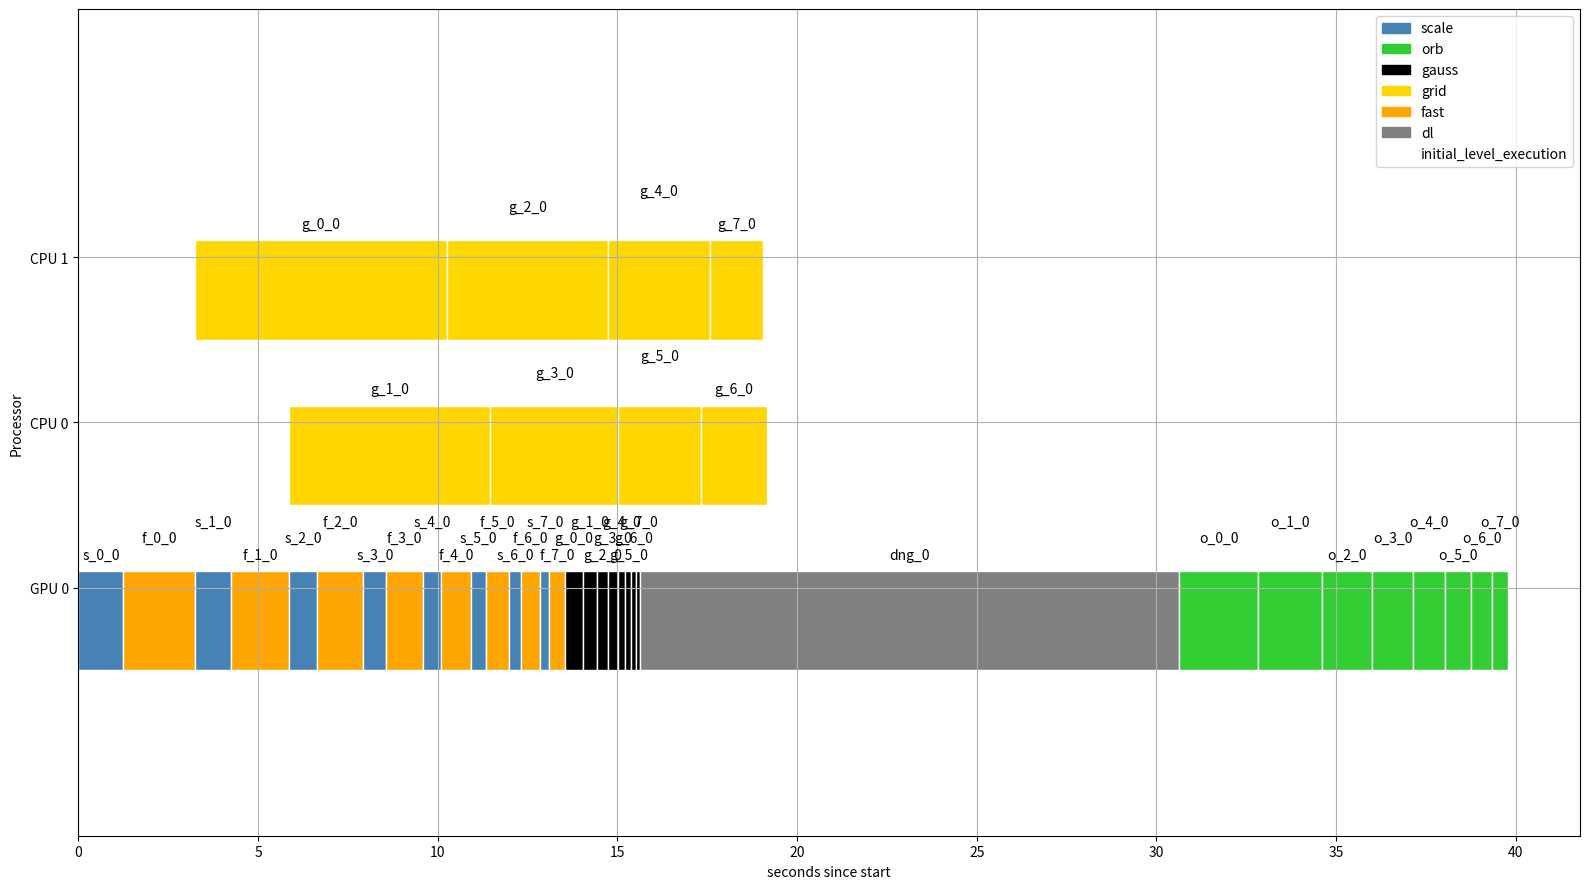

Reproduce this figure in Python. (Note: this script raises an exception after producing the figure.)
from decimal import Decimal, ROUND_HALF_EVEN
import matplotlib.pyplot as plt 
import matplotlib.patches as mpatches

n_cpu = 2
n_gpu = 1
PROCESSORS = float(n_cpu+n_gpu)	# Used in the formula to calculate priority points for G-FL
DEADLINE = False # If set to true it will schedule using EDD, otherwise G-FL

"""
There is a class Node, which rappresents a single computing node, such as Fast, or Scale, it has various fields, which are used to create the dependencies' graph
and to verify the scheduling
The scheduling is created, verified and shown by the class Schedule, which taken a list of nodes, once it has created the scheduling, verifies that all temporal restrictions are respected
There are a couple functions (EDD_auto, EDD_auto_rec, create_dependencies_graph_rec, calculate_priority_points) which are used to compute some additional data on the nodes, specifically, EDD deadlines and dependencies in the reverse order. The last function calculates priority points for G-FL
"""
class Node:
	def __init__(self, name, level, time, requirements, execution, time_gpu = -1):
		self.name = name					# Name of the node that needs to scheduled
		self.level = level					# Level of the node (0 to 7)
		self.time = time					# Runtime
		self.requirements = requirements	# List of nodes which this node depends on
		self.time_gpu = time_gpu			# If it has a GPU implementation set the time here
		self.execution = execution			# This is a numeric value used to indicate to which graph this nodes belong to
		self.copy_time = 0					# Used to account for copy time between CPU/GPU ----- It is in the code, it is used, but it is never set
		self.is_gpu = False					# If this value is True then the GPU time is used
		# This values are set automatically
		self.delay = 0						# How long does this node need to wait before it can start
		self.scheduled_time = -1			# At what time is this node scheduled
		self.required_by = []				# Which nodes require this be completed (sed to calculate deadlines)
		self.deadline = 1.0					# EDD deadline, calculated using recursive formula: EDD(n) = [for each successor s] - min(EDD(s) - WCET - Cpy)
		self.priority_point = 0.0			# Proprity value for G-FL scheduling, calculated for each node using: Y = Deadline - ((Procs - 1)/Procs) * WCET - min [for each job j] (Deadline_j - ((Procs - 1)/Procs) * WCET_j)
	
	# If this function is called, is_gpu is set to True, allowing the code to use time_gpu for execution time intead of time (which should be used for cpu time)
	def set_gpu(self):
		if (self.time_gpu != -1):
			self.is_gpu = True
	
	# If a node cannot start right away and dependencies do not allow the node to start right away, set this value to make the node wait before it starts
	def set_delay(self, delay):
		if (delay >= 0):
			self.delay = delay
	
	# Overrides the string function, printing the node name
	# Or other stuff actually, just print what you need :)
	def __str__(self):
		"""
		cpu_time = '\nfinishes at (cpu): ' + str(self.scheduled_time + self.time)
		gpu_time = '\nfinishes at (gpu): ' + str(self.scheduled_time + self.time_gpu)
		concat = gpu_time if (self.is_gpu == True) else cpu_time
		return 'Node name: '+self.name+' - is scheduled at time: '+str(self.scheduled_time) + concat + '\nDelay: ' + str(self.delay) +'\n---------------------------'
		"""
		return node.name
	
# This class creates and verifies the scheduling, prints the scheduling only if it is verified
class Schedule:
	# Takes as parameter a list of all nodes ordered by priority
	def __init__(self, node_list, n_cpu, n_gpu):
		self.node_list = node_list
		self.verified = False
		self.max_time = 0
		self.n_cpu = n_cpu
		self.n_gpu = n_gpu
	
	# Creates the scheduling
	def create_schedule(self):
		# For each CPU and GPU creates a list of nodes
		execution_elements_cpu = [[] for i in range(0, self.n_cpu)]
		execution_elements_gpu = [[] for i in range(0, self.n_gpu)]
		# Creates the same lists to save times (at what time is the computation) for each processor
		times_cpu = [0 for i in range(0, self.n_cpu)]
		times_gpu = [0 for i in range(0, self.n_gpu)]
		available = [] 
		available.append(self.node_list[0])
		# Run while there are nodes that can run
		while available:
			node = available[0] # Takes the highest priority node that can execute
			self.set_minimum_start_time(node) # If this node depends on other nodes that have not completed yet we might need to wait
			if (node.is_gpu):
				# Adds this node to the GPU with the smallest current time
				execution_elements_gpu[times_gpu.index(min(times_gpu))].append(node)
				# If the current time is less than the minimum time for this specific node, a delay is added to make sure all dependencies are met
				node.delay = node.scheduled_time - times_gpu[times_gpu.index(min(times_gpu))] if node.scheduled_time - times_gpu[times_gpu.index(min(times_gpu))] > 0 else 0
				# The node's scheduled time is updated
				node.scheduled_time = times_gpu[times_gpu.index(min(times_gpu))] + node.delay
				# The current time for this processor is updated
				times_gpu[times_gpu.index(min(times_gpu))] += node.time_gpu + node.delay + node.copy_time
			else:
				# Behaves like above, but for CPU cores
				execution_elements_cpu[times_cpu.index(min(times_cpu))].append(node)
				node.delay = node.scheduled_time - times_cpu[times_cpu.index(min(times_cpu))] if node.scheduled_time - times_cpu[times_cpu.index(min(times_cpu))] > 0 else 0
				node.scheduled_time = times_cpu[times_cpu.index(min(times_cpu))] + node.delay
				times_cpu[times_cpu.index(min(times_cpu))] += node.time + node.delay + node.copy_time
			for next in node.required_by:			
				if (next.scheduled_time == -1 and next not in available):
					available.append(next)
			available.remove(node)
			if (DEADLINE):
				available.sort(key=lambda x: x.deadline, reverse=False)
			else:
				available.sort(key=lambda x: x.priority_point, reverse=False)

		# Trasforms the separeted lists in a sigle one: [CPU_0 list[node_a, node_b], CPU_1 list[node_c, node_d], ..., GPU_0 list[node_e, node_f], ...]
		self.node_list = execution_elements_cpu + execution_elements_gpu
		times = times_cpu + times_gpu

		self.verified = False # If there is no violation of dependencies the scheduling this variable is set to True
		# Verifies the scheduling
		for computing_element in self.node_list:
			for node in computing_element:
				node_scheduled_time = Decimal(node.scheduled_time).quantize(Decimal('.01'), rounding=ROUND_HALF_EVEN)
				# Verify that all node requirements are scheduled and completed
				for required in node.requirements:
					# If a required node is not scheduled, it is not a valid scheduling
					if (required.scheduled_time == -1):
						self.error_function(node, required, node_scheduled_time, self.node_list.index(computing_element))
						
					# If a required node is scheduled, but it has not yet completed (if it's running on a different CE), then it is not a valid scheduling
					# If the node is run on the GPU we need to use the GPU time, otherwise we use the normal cpu time
					if (required.is_gpu == True):
						required_gpu_time = Decimal(required.scheduled_time + required.time_gpu).quantize(Decimal('.01'), rounding=ROUND_HALF_EVEN)
						if (node_scheduled_time.compare(required_gpu_time) == -1):
							self.error_function(node, required, node_scheduled_time, self.node_list.index(computing_element))
					else:
						required_cpu_time = Decimal(required.scheduled_time + required.time).quantize(Decimal('.01'), rounding=ROUND_HALF_EVEN)
						if (node_scheduled_time.compare(required_cpu_time) == -1):
							self.error_function(node, required, node_scheduled_time, self.node_list.index(computing_element))
		self.verified = True
		self.max_time = round(max(times), 2)
		return self.max_time
		
	""" 
	error_from: which node has a dependency not met
	caused_by: which node is the dependency not met
	current_time: at what time was "error_from" scheduled
	execution_unit: on which execution unit was the error generated
	"""
	def error_function(self, error_from, caused_by, current_time, execution_unit):
		print('Current time: '+str(current_time))
		print('Executing on unit: '+str(execution_unit))
		print('Error from: \n'+str(error_from))
		print('Caused by: ')
		print(caused_by)
		exit()
	
	def set_minimum_start_time(self, node):
		# the minimum time possible for this node is the maximum time (scheduled + runtime) obtained from all its dependencies, if this node has no requirements then it can start at time 0
		node.scheduled_time = max((req.scheduled_time + req.copy_time + (req.time_gpu if req.is_gpu else req.time) for req in node.requirements)) if node.requirements else 0
			
	# This function prints the Grantt graph of the scheduled nodes
	# Supports any number of processors (more or less, zooming in and out might be required)
	def create_bar_graph(self, labels):
		# If the scheduling is not verified it cannot be shown
		if (not self.verified):
			return

		fig, gnt = plt.subplots(figsize=(16,9), num='Scheduling')
		fig.set_tight_layout(0.1)
		
		# Legend is created here color vectors are created below with the same rules
		scale_legend = mpatches.Patch(color='steelblue', label='scale')
		orb_legend = mpatches.Patch(color='limegreen', label='orb')
		gauss_legend = mpatches.Patch(color='black', label='gauss')
		grid_legend = mpatches.Patch(color='gold', label='grid')
		fast_legend = mpatches.Patch(color='orange', label='fast')
		dl_legend = mpatches.Patch(color='gray', label='dl')
		name_legend = mpatches.Patch(color='white', label='initial_level_execution')
		plt.legend(handles=[scale_legend, orb_legend, gauss_legend, grid_legend, fast_legend, dl_legend, name_legend])
		
		gnt.set_ylim(0, 50) 
		gnt.set_xlim(0, self.max_time*1.05) 
		gnt.set_xlabel('seconds since start') 
		gnt.set_ylabel('Processor')

		gnt.set_yticks([15+i*10 for i in range(0, len(labels))])
		gnt.set_yticklabels(labels) 
		
		gnt.grid(True) 
		bars = []
		colors = []
		names = []
		# Basically what is done is that for each computing element a broken bar is created (bar), for each segment is picked a color based (color) on the node name, which is written on top of the segment as well (name)
		# (bars, colors and names contain all a number of lists based on the number of computing elements)
		for computing_element in self.node_list:
			bar = []
			name = []
			color = []
			for node in computing_element:
				name.append(node.name[0]+node.name[-2:]+'_'+str(node.execution))
				if (node.is_gpu): 
					bar.append((node.scheduled_time, node.time_gpu))
				else:
					bar.append((node.scheduled_time, node.time))
					
				# Creating the actual color vectors
				if ('scale' in node.name):
					color.append('steelblue')
				elif ('orb' in node.name):
					color.append('limegreen')
				elif ('gauss' in node.name):
					color.append('black')
				elif ('grid' in node.name):
					color.append('gold')
				elif ('fast' in node.name):
					color.append('orange')
				else:
					color.append('gray')
			bars.append(bar)
			names.append(name)
			colors.append(color)
		# Creates the broken bars, using the bars and color vectors
		for i in range(0, len(bars)):				
			gnt.broken_barh(bars[i], (10*len(bars)-i*10, 6), facecolors=tuple(colors[i]), edgecolor='white')
		# Writes the names of the nodes separetly
		for i in range(0, len(self.node_list)):
			for j in range(0, len(self.node_list[i])):
					gnt.text(x=bars[i][j][0]+bars[i][j][1]/2, y=7+10*len(bars)-i*10+(j%3), s=names[i][j], ha='center', va='center', color='black',)
		
		mng = plt.get_current_fig_manager()
		mng.window.state('zoomed')
		plt.title('Makespan: '+str(self.max_time))
		plt.show(block=True)
		
# This function, starting from the nodes that are not dependencies of any other, creates recursively the opposite connections, meaning which nodes need the node under exam to finish before they can start
def create_dependencies_graph_rec(end_points):
	for end_point in end_points:
		if (len(end_point.requirements) != 0):
			create_dependencies_graph_rec(end_point.requirements)
			for required in end_point.requirements:
				if end_point not in required.required_by:
					required.required_by.append(end_point)
		
# Starting from an array of leaves (nodes that do not depend on any other) it calculates for each leaf in leaves the deadlines for EDD and priority points for G-FL, using EDD_auto_rec
def EDD_auto(leaves):
	for leaf in leaves:
		EDD_auto_rec(leaf, [])

def EDD_auto_rec(leaf, visited):
	# If this node is not required by anyone else
	if (not leaf.required_by):
		leaf.deadline = 1000
	else:
		deadline_candidates = []
		# For each node (next) that requires this leaf we compute the EDD deadline, once we have explored all the nodes, we take the lowest
		for next in leaf.required_by:
			visited.append(leaf) if leaf not in visited else None
			EDD_auto_rec(next, visited)
			if (next.is_gpu == True):
				deadline_candidates.append((next.deadline - next.time_gpu - next.copy_time))
			else:
				deadline_candidates.append((next.deadline - next.time - next.copy_time))

		leaf.deadline = min(leaf.deadline, min(deadline_candidates))

# Normalizes deadlines and calculates priority points
def calculate_priority_points(all_nodes):
	min_deadline = - 1.0 * min(all_nodes, key=lambda x: x.deadline).deadline
	for node in all_nodes:
		node.deadline += min_deadline
		if (node.is_gpu == True):
			node.priority_point = float(node.deadline - ((PROCESSORS - 1)/PROCESSORS)*node.time_gpu)
		else:
			node.priority_point = float(node.deadline - ((PROCESSORS - 1)/PROCESSORS)*node.time)
		
# Timings and dependencies should be imported from a file, for now they are hardcoded
execution = 0 # This variable is a place holder to introduce pipelining

# Creates all the nodes, this should be put in iterable structures to allow for pipelining
scale_0 = Node('scale_0', 0, 2.5, [], execution, 1.25)
scale_1 = Node('scale_1', 1, 2, [scale_0], execution, 1)
scale_2 = Node('scale_2', 2, 1.6, [scale_1], execution, 0.8)
scale_3 = Node('scale_3', 3, 1.28, [scale_2], execution, 0.64)
scale_4 = Node('scale_4', 4, 1.02, [scale_3], execution, 0.51)
scale_5 = Node('scale_5', 5, 0.82, [scale_4], execution, 0.41)
scale_6 = Node('scale_6', 6, 0.66, [scale_5], execution, 0.33)
scale_7 = Node('scale_7', 7, 0.53, [scale_6], execution, 0.26)

fast_0 = Node('fast_0', 0, 25, [scale_0], execution, 2)
fast_1 = Node('fast_1', 1, 20, [scale_1], execution, 1.6)
fast_2 = Node('fast_2', 2, 16, [scale_2], execution, 1.28)
fast_3 = Node('fast_3', 3, 12.8, [scale_3], execution, 1.02)
fast_4 = Node('fast_4', 4, 10.24, [scale_4], execution, 0.82)
fast_5 = Node('fast_5', 5, 8.19, [scale_5], execution, 0.66)
fast_6 = Node('fast_6', 6, 6.55, [scale_6], execution, 0.53)
fast_7 = Node('fast_7', 7, 5.24, [scale_7], execution, 0.42)

grid_tree_angle_0 = Node('grid_tree_angle_0', 0, 7, [fast_0], execution)
grid_tree_angle_1 = Node('grid_tree_angle_1', 1, 5.6, [fast_1], execution)
grid_tree_angle_2 = Node('grid_tree_angle_2', 2, 4.48, [fast_2], execution)
grid_tree_angle_3 = Node('grid_tree_angle_3', 3, 3.58, [fast_3], execution)
grid_tree_angle_4 = Node('grid_tree_angle_4', 4, 2.86, [fast_4], execution)
grid_tree_angle_5 = Node('grid_tree_angle_5', 5, 2.29, [fast_5], execution)
grid_tree_angle_6 = Node('grid_tree_angle_6', 6, 1.83, [fast_6], execution)
grid_tree_angle_7 = Node('grid_tree_angle_7', 7, 1.46, [fast_7], execution)

gauss_0 = Node('gauss_0', 0, 2.8, [scale_0], execution, 0.5)
gauss_1 = Node('gauss_1', 1, 2.24, [scale_1], execution, 0.4)
gauss_2 = Node('gauss_2', 2, 1.79, [scale_2], execution, 0.32)
gauss_3 = Node('gauss_3', 3, 1.43, [scale_3], execution, 0.26)
gauss_4 = Node('gauss_4', 4, 1.14, [scale_4], execution, 0.21)
gauss_5 = Node('gauss_5', 5, 0.91, [scale_5], execution, 0.17)
gauss_6 = Node('gauss_6', 6, 0.73, [scale_6], execution, 0.14)
gauss_7 = Node('gauss_7', 7, 0.58, [scale_7], execution, 0.11)
	
orb_0 = Node('orb_0', 0, 3.6, [gauss_0, grid_tree_angle_0], execution, 2.2)
orb_1 = Node('orb_1', 1, 2.88, [gauss_1, grid_tree_angle_1], execution, 1.76)
orb_2 = Node('orb_2', 2, 2.3, [gauss_2, grid_tree_angle_2], execution, 1.41)
orb_3 = Node('orb_3', 3, 1.84, [gauss_3, grid_tree_angle_3], execution, 1.13)
orb_4 = Node('orb_4', 4, 1.47, [gauss_4, grid_tree_angle_4], execution, 0.9)
orb_5 = Node('orb_5', 5, 1.18, [gauss_5, grid_tree_angle_5], execution, 0.72)
orb_6 = Node('orb_6', 6, 0.94, [gauss_6, grid_tree_angle_6], execution, 0.58)
orb_7 = Node('orb_7', 7, 0.75, [gauss_7, grid_tree_angle_7], execution, 0.46)

deep_learning = Node('deep_learning', 0, -1, [scale_0], execution, 15)

# GPU NODES ----------------------------------------------------------------
scale_0.set_gpu()
scale_1.set_gpu()
scale_2.set_gpu()
scale_3.set_gpu()
scale_4.set_gpu()
scale_5.set_gpu()
scale_6.set_gpu()
scale_7.set_gpu()

fast_0.set_gpu()
fast_1.set_gpu()
fast_2.set_gpu()
fast_3.set_gpu()
fast_4.set_gpu()
fast_5.set_gpu()
fast_6.set_gpu()
fast_7.set_gpu()

gauss_0.set_gpu()
gauss_1.set_gpu()
gauss_2.set_gpu()
gauss_3.set_gpu()
gauss_4.set_gpu()
gauss_5.set_gpu()
gauss_6.set_gpu()
gauss_7.set_gpu()

orb_0.set_gpu()
orb_1.set_gpu()
orb_2.set_gpu()
orb_3.set_gpu()
orb_4.set_gpu()
orb_5.set_gpu()
orb_6.set_gpu()
orb_7.set_gpu()

deep_learning.set_gpu()

end_points = [deep_learning, orb_0, orb_1, orb_2, orb_3, orb_4, orb_5, orb_6, orb_7] # This are the nodes that no other node depends on
create_dependencies_graph_rec(end_points)

EDD_auto([scale_0]) # Creates deadlines

all_nodes = [deep_learning, scale_0, scale_1, scale_2, scale_3, scale_4, scale_5, scale_6, scale_7, fast_0, fast_1, fast_2, fast_3, fast_4, fast_5, fast_6, fast_7, gauss_0, gauss_1, gauss_2, gauss_3, gauss_4, gauss_5, gauss_6, gauss_7, orb_0, orb_1, orb_2, orb_3, orb_4, orb_5, orb_6, orb_7, grid_tree_angle_0, grid_tree_angle_1, grid_tree_angle_2, grid_tree_angle_3, grid_tree_angle_4, grid_tree_angle_5, grid_tree_angle_6, grid_tree_angle_7]

calculate_priority_points(all_nodes)
		
# All the nodes are ordered by their priority point (as G-FL demands) or deadline
if (DEADLINE):
	all_nodes.sort(key=lambda x: x.deadline, reverse=False)
else:
	all_nodes.sort(key=lambda x: x.priority_point, reverse=False)	

GFL = Schedule(all_nodes, n_cpu, n_gpu)
print(('Makespan EDD: ' if DEADLINE else 'Makespan G-FL: ')+str(GFL.create_schedule()))

GPU_labels = ['GPU '+str(i) for i in range(0, n_gpu)]
CPU_labels = ['CPU '+str(i) for i in range(0, n_cpu)]
GFL.create_bar_graph(labels=GPU_labels + CPU_labels)